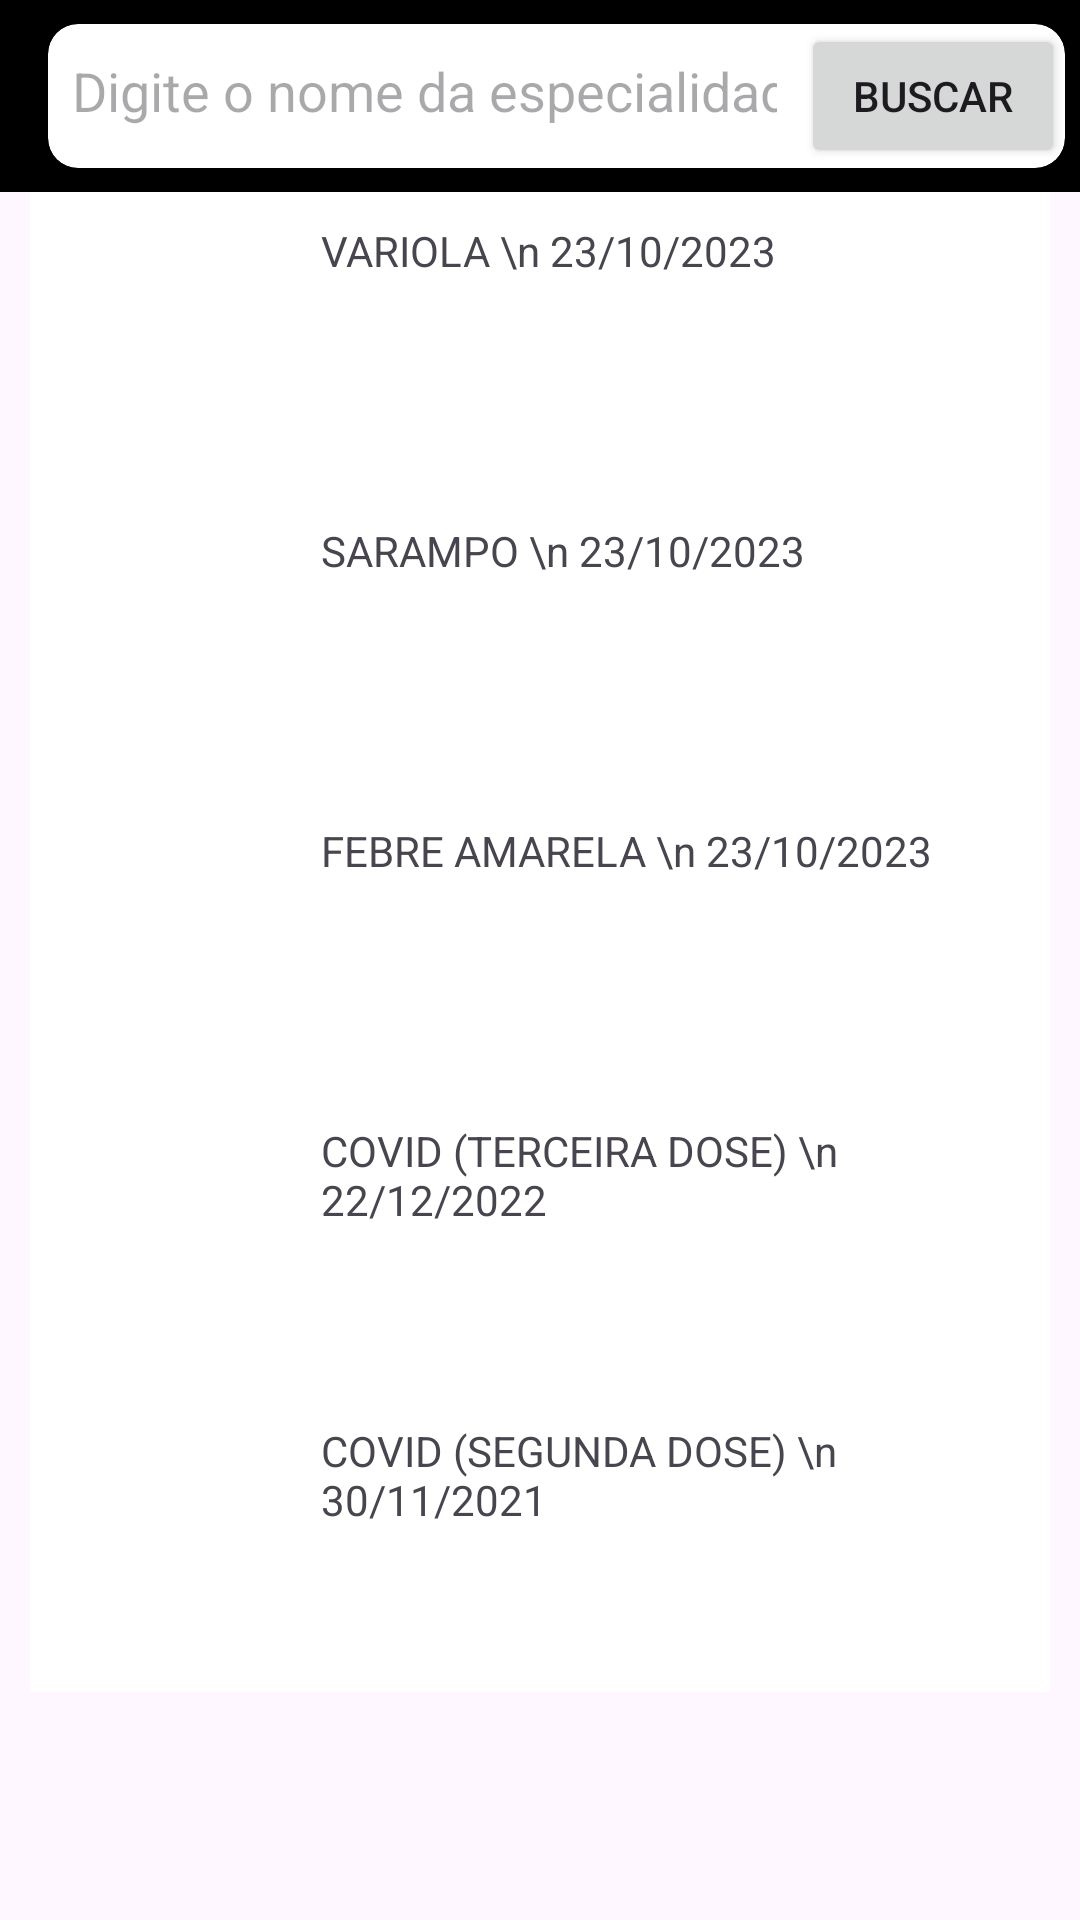

The Android layout XML behind this screen, and the referenced resources:
<!-- AndroidManifest.xml: application theme Theme.Consulta_Facil -->
<!-- res/layout/activity_menu_vacinas.xml -->
<?xml version="1.0" encoding="utf-8"?>
<androidx.constraintlayout.widget.ConstraintLayout xmlns:android="http://schemas.android.com/apk/res/android"
    xmlns:app="http://schemas.android.com/apk/res-auto"
    xmlns:tools="http://schemas.android.com/tools"
    android:layout_width="match_parent"
    android:layout_height="match_parent"
    android:orientation="vertical"
    android:padding="0dp">

    


    

    

    <include
        layout="@layout/layout_search_bar"
        android:layout_width="match_parent"
        android:layout_height="wrap_content" />


    <LinearLayout
        android:layout_width="match_parent"
        android:layout_height="0dp"
        android:orientation="vertical"
        android:paddingHorizontal="10dp"
        app:layout_constraintBottom_toBottomOf="parent"
        app:layout_constraintEnd_toEndOf="parent"
        app:layout_constraintStart_toStartOf="parent"
        app:layout_constraintTop_toBottomOf="@+id/top_toolbar">

        <LinearLayout
            android:layout_width="match_parent"
            android:layout_height="100dp"
            android:background="#FFFFFF"
            android:orientation="horizontal"
            android:paddingVertical="10dp">


            <ImageView
                android:id="@+id/imageView2"
                android:layout_width="194dp"
                android:layout_height="match_parent"
                android:layout_weight="1"
                tools:srcCompat="@tools:sample/avatars" />

            <LinearLayout
                android:layout_width="match_parent"
                android:layout_height="match_parent"
                android:layout_weight="1"
                android:orientation="vertical">

                <TextView
                    android:id="@+id/textView8"
                    android:layout_width="match_parent"
                    android:layout_height="wrap_content"
                    android:text="VARIOLA \n 23/10/2023" />

            </LinearLayout>

        </LinearLayout>

        <LinearLayout
            android:layout_width="match_parent"
            android:layout_height="100dp"
            android:background="#FFFFFF"
            android:orientation="horizontal"
            android:paddingVertical="10dp">


            <ImageView
                android:id="@+id/imageView3"
                android:layout_width="194dp"
                android:layout_height="match_parent"
                android:layout_weight="1"
                tools:srcCompat="@tools:sample/avatars" />

            <LinearLayout
                android:layout_width="match_parent"
                android:layout_height="match_parent"
                android:layout_weight="1"
                android:orientation="vertical">

                <TextView
                    android:id="@+id/textView11"
                    android:layout_width="match_parent"
                    android:layout_height="wrap_content"
                    android:text="SARAMPO \n 23/10/2023" />

            </LinearLayout>

        </LinearLayout>

        <LinearLayout
            android:layout_width="match_parent"
            android:layout_height="100dp"
            android:background="#FFFFFF"
            android:orientation="horizontal"
            android:paddingVertical="10dp">

            <ImageView
                android:id="@+id/imageView4"
                android:layout_width="194dp"
                android:layout_height="match_parent"
                android:layout_weight="1"
                tools:srcCompat="@tools:sample/avatars" />

            <LinearLayout
                android:layout_width="match_parent"
                android:layout_height="match_parent"
                android:layout_weight="1"
                android:orientation="vertical">

                <TextView
                    android:id="@+id/textView15"
                    android:layout_width="match_parent"
                    android:layout_height="wrap_content"
                    android:text="FEBRE AMARELA \n 23/10/2023" />

            </LinearLayout>

        </LinearLayout>

        <LinearLayout
            android:layout_width="match_parent"
            android:layout_height="100dp"
            android:background="#FFFFFF"
            android:orientation="horizontal"
            android:paddingVertical="10dp">

            <ImageView
                android:id="@+id/imageView5"
                android:layout_width="194dp"
                android:layout_height="match_parent"
                android:layout_weight="1"
                tools:srcCompat="@tools:sample/avatars" />

            <LinearLayout
                android:layout_width="match_parent"
                android:layout_height="match_parent"
                android:layout_weight="1"
                android:orientation="vertical">

                <TextView
                    android:id="@+id/textView14"
                    android:layout_width="match_parent"
                    android:layout_height="wrap_content"
                    android:text="COVID (TERCEIRA DOSE) \n 22/12/2022" />

            </LinearLayout>

        </LinearLayout>

        <LinearLayout
            android:layout_width="match_parent"
            android:layout_height="100dp"
            android:background="#FFFFFF"
            android:orientation="horizontal"
            android:paddingVertical="10dp">

            <ImageView
                android:id="@+id/imageView6"
                android:layout_width="194dp"
                android:layout_height="match_parent"
                android:layout_weight="1"
                tools:srcCompat="@tools:sample/avatars" />

            <LinearLayout
                android:layout_width="match_parent"
                android:layout_height="match_parent"
                android:layout_weight="1"
                android:orientation="vertical">

                <TextView
                    android:id="@+id/textView16"
                    android:layout_width="match_parent"
                    android:layout_height="wrap_content"
                    android:text="COVID (SEGUNDA DOSE) \n 30/11/2021" />

            </LinearLayout>

        </LinearLayout>

    </LinearLayout>

</androidx.constraintlayout.widget.ConstraintLayout>
<!-- res/layout/layout_search_bar.xml (included above) -->
<?xml version="1.0" encoding="utf-8"?>
<androidx.appcompat.widget.Toolbar
    xmlns:android="http://schemas.android.com/apk/res/android"
    xmlns:app="http://schemas.android.com/apk/res-auto"
    android:id="@+id/top_toolbar"
    android:layout_width="match_parent"
    android:layout_height="75dp"
    android:background="@android:color/black"
    android:padding="0dp"
    app:layout_collapseMode="pin">

    
    <androidx.cardview.widget.CardView
        android:layout_width="match_parent"
        android:layout_height="wrap_content"
        android:layout_margin="5dp"
        android:backgroundTint="@android:color/white"
        app:cardCornerRadius="10dp"
        app:cardElevation="0dp">

        
        <LinearLayout
            android:layout_width="match_parent"
            android:layout_height="wrap_content"
            android:orientation="horizontal">

            <EditText
                android:id="@+id/search_bar"
                android:layout_width="0dp"
                android:layout_height="wrap_content"
                android:layout_weight="1"
                android:hint="Digite o nome da especialidade"
                android:padding="8dp"
                android:background="@drawable/rounded_edittext"
                android:inputType="text" />

            <Button
                android:id="@+id/btn_search"
                android:layout_width="wrap_content"
                android:layout_height="wrap_content"
                android:text="Buscar" />
        </LinearLayout>
    </androidx.cardview.widget.CardView>
</androidx.appcompat.widget.Toolbar>
<!-- resources referenced by this layout -->
<resources>
  <!-- drawable rounded_edittext (drawable) -->
  <?xml version="1.0" encoding="utf-8"?>
  <selector xmlns:android="http://schemas.android.com/apk/res/android">
      <shape xmlns:android="http://schemas.android.com/apk/res/android">
          <solid android:color="#FFFFFF"/>
          <corners android:radius="12dp"/>
          <stroke android:width="2dp" android:color="#CCCCCC"/>
      </shape>
  </selector>
  <style name="Theme.Consulta_Facil" parent="Base.Theme.Consulta_Facil" />
  <style name="Base.Theme.Consulta_Facil" parent="Theme.Material3.DayNight.NoActionBar">
          
          
      </style>
</resources>
